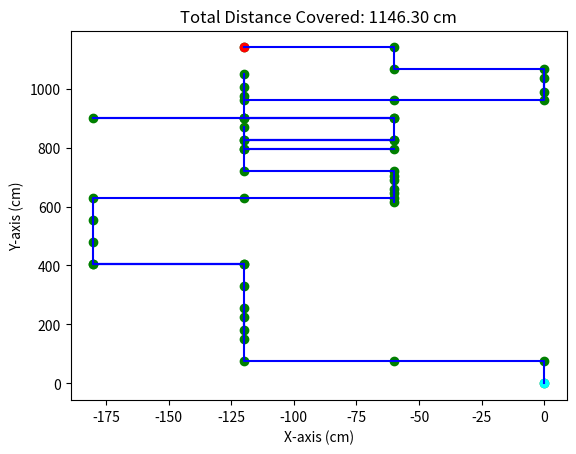

The matplotlib source for this figure:
import math
import numpy as np
import matplotlib.pyplot as plt
import random
# Random walk - Probability forward , backward , left , right = 40% 10% 25% 25%
random_walk_probabilities = [0.4, 0.1, 0.25, 0.25]

# calculate cumulative probabilities
cumulative_probabilities = [random_walk_probabilities[0]]
for i in range(1, len(random_walk_probabilities)):
    cumulative_probabilities.append(
        cumulative_probabilities[i-1] + random_walk_probabilities[i])

# generate random digit assignments
random_walk_random_digits = []
count = 0
for i in range(len(random_walk_probabilities)):
    random_walk_random_digits.append([])
    for j in range(int(random_walk_probabilities[i]*100)):
        random_walk_random_digits[i].append(count)
        count += 1


# for i in range(len(cumulative_probabilities)):
#     print(f"{cumulative_probabilities[i]:.2f}")

# set up the distances in the x and y axes
up, down, left, right = 75, 45, 60, 60

# initialize the starting point as (0,0)
x, y = 0, 0

# create empty lists to store the x and y coordinates of the movement
x_list = [x]
y_list = [y]

# generate a random direction and move accordingly
for i in range(50):  # move 50 times
    step = random.randint(0, 99)
    global direction

    # find direction from generated random num
    for j in range(len(random_walk_random_digits)):
        if step in random_walk_random_digits[j]:
            if j == 0:
                direction = "forward"
            if j == 1:
                direction = "backward"
            if j == 2:
                direction = "left"
            if j == 3:
                direction = "right"
            break

    if direction == 'forward':
        y += up
    elif direction == 'backward':
        y -= down
    elif direction == 'left':
        x -= left
    else:
        x += right
    x_list.append(x)
    y_list.append(y)

# calculate the total distance covered
distance = math.sqrt(x**2 + y**2)

# create a scatter plot with green points
plt.scatter(x_list, y_list, color='green')
# create a line plot with blue lines connecting the points
plt.plot(x_list, y_list, color='blue')
# add the first point as a cyan point
plt.scatter(x_list[0], y_list[0], color='cyan')
# add the last point as a pink point
plt.scatter(x_list[-1], y_list[-1], color='red')
plt.title(f"Total Distance Covered: {distance:.2f} cm")
plt.xlabel("X-axis (cm)")
plt.ylabel("Y-axis (cm)")
plt.show()
